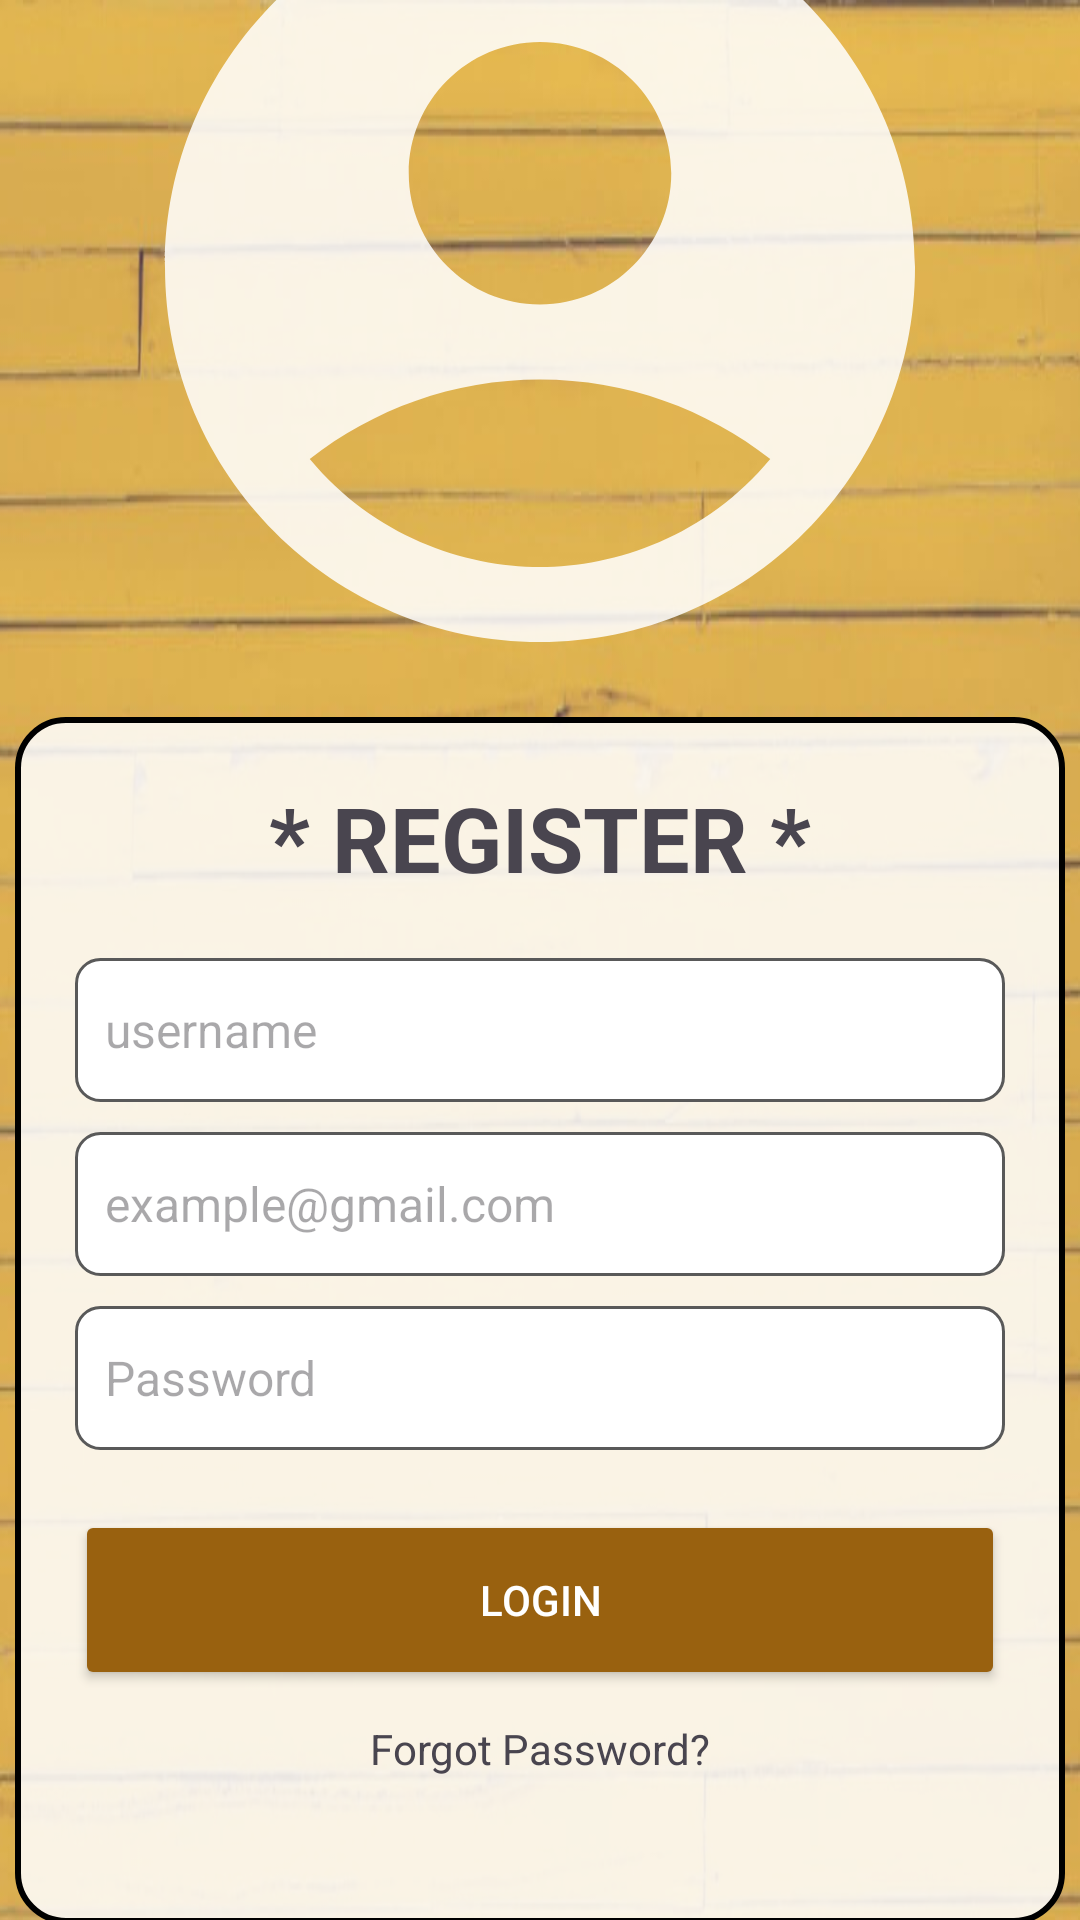

Android layout source for this screen:
<!-- AndroidManifest.xml: application theme Theme.Comercial_El_Sol -->
<!-- res/layout/activity_register.xml -->
<?xml version="1.0" encoding="utf-8"?>
<androidx.constraintlayout.widget.ConstraintLayout xmlns:android="http://schemas.android.com/apk/res/android"
    android:layout_width="match_parent"
    android:layout_height="match_parent"
    android:orientation="vertical"
    xmlns:app="http://schemas.android.com/apk/res-auto"
    android:gravity="center">

    <LinearLayout
        android:layout_width="match_parent"
        android:layout_height="match_parent"
        android:background="@drawable/fondo">

    </LinearLayout>
    <LinearLayout
        android:layout_width="match_parent"
        android:layout_height="match_parent"
        android:background="@color/one">

    </LinearLayout>

    <ImageView
        android:id="@+id/imguser"
        android:layout_width="300dp"
        android:layout_height="300dp"
        android:src="@drawable/user"
        app:layout_constraintStart_toStartOf="parent"
        app:layout_constraintTop_toTopOf="parent"
        app:layout_constraintEnd_toEndOf="parent"
        app:layout_constraintBottom_toTopOf="@id/layoutsesion"
        app:layout_constraintBottom_toBottomOf="parent"
        />

    <LinearLayout
        android:id="@+id/layoutsesion"
        android:layout_width="350dp"
        android:layout_height="wrap_content"
        android:gravity="center"
        android:orientation="vertical"
        android:background="@drawable/rounded_background"
        app:layout_constraintTop_toBottomOf="@+id/imguser"
        app:layout_constraintEnd_toEndOf="parent"
        app:layout_constraintStart_toStartOf="parent"
        app:layout_constraintBottom_toBottomOf="parent"
        android:padding="20dp"
        android:layout_marginBottom="60dp">

        <TextView
            android:layout_width="wrap_content"
            android:layout_height="wrap_content"
            android:text="* REGISTER *"
            android:textStyle="bold"
            android:textSize="30dp"/>

        <com.google.android.material.textfield.TextInputEditText
            android:id="@+id/edtuser"
            style="@style/CustomEditText"
            android:layout_width="match_parent"
            android:layout_height="wrap_content"
            android:layout_marginTop="20dp"
            android:hint="username"
            android:inputType="textEmailAddress"
            android:minHeight="48dp" />

        <com.google.android.material.textfield.TextInputEditText
            android:id="@+id/edtemail"
            style="@style/CustomEditText"
            android:layout_width="match_parent"
            android:layout_height="wrap_content"
            android:layout_marginTop="10dp"
            android:hint="example@gmail.com"
            android:inputType="textEmailAddress"
            android:minHeight="48dp" />

        <com.google.android.material.textfield.TextInputEditText
            android:id="@+id/edtpassword"
            style="@style/CustomEditText"
            android:layout_width="match_parent"
            android:layout_height="wrap_content"
            android:layout_marginTop="10dp"
            android:hint="Password"
            android:inputType="textPassword"
            android:minHeight="48dp" />

        <Button
            android:id="@+id/btnsesion"
            android:layout_width="match_parent"
            android:layout_height="60dp"
            android:layout_marginTop="20dp"
            android:text="LOGIN"
            android:textColor="@android:color/white"
            android:backgroundTint="@color/sesion"
            android:drawablePadding="10dp"/> 

        <TextView
            android:id="@+id/tvForgotPassword"
            android:layout_width="wrap_content"
            android:layout_height="wrap_content"
            android:layout_marginTop="10dp"
            android:clickable="true"
            android:focusable="true"
            android:minHeight="48dp"
            android:text="Forgot Password?"
            android:textSize="14sp" />

        <ProgressBar
            android:id="@+id/progressBar"
            android:layout_width="wrap_content"
            android:layout_height="wrap_content"
            android:layout_gravity="center"
            android:visibility="gone"/> 
    </LinearLayout>

</androidx.constraintlayout.widget.ConstraintLayout>
<!-- resources referenced by this layout -->
<resources>
  <color name="one">#1AFFFFFF</color>
  <color name="sesion">#99610f</color>
  <!-- drawable fondo: jpg bitmap (drawable, 366352 bytes) -->
  <!-- drawable rounded_background (drawable) -->
  <?xml version="1.0" encoding="utf-8"?>
  <shape xmlns:android="http://schemas.android.com/apk/res/android"
      android:shape="rectangle">
      <corners android:radius="16dp"/> 
      <solid android:color="@color/white"/> 
      <stroke
          android:width="2dp"
          android:color="@color/black"/> 
  </shape>
  <!-- drawable user (drawable) -->
  <vector xmlns:android="http://schemas.android.com/apk/res/android" android:height="24dp" android:tint="#D9FFFFFF" android:viewportHeight="24" android:viewportWidth="24" android:width="24dp">
        
      <path android:fillColor="@android:color/white" android:pathData="M12,2C6.48,2 2,6.48 2,12s4.48,10 10,10s10,-4.48 10,-10S17.52,2 12,2zM12,6c1.93,0 3.5,1.57 3.5,3.5S13.93,13 12,13s-3.5,-1.57 -3.5,-3.5S10.07,6 12,6zM12,20c-2.03,0 -4.43,-0.82 -6.14,-2.88C7.55,15.8 9.68,15 12,15s4.45,0.8 6.14,2.12C16.43,19.18 14.03,20 12,20z"/>
      
  </vector>
  <style name="CustomEditText">
          <item name="android:background">@drawable/custom_edittext_background</item>
          <item name="android:padding">10dp</item>
          <item name="android:textColor">#000000</item>
          <item name="android:textSize">16sp</item>
      </style>
  <style name="Theme.Comercial_El_Sol" parent="Base.Theme.Comercial_El_Sol" />
  <color name="white">#D9FFFFFF</color>
  <color name="black">#FF000000</color>
  <!-- drawable custom_edittext_background (drawable) -->
  <?xml version="1.0" encoding="utf-8"?>
  <shape xmlns:android="http://schemas.android.com/apk/res/android"
      android:shape="rectangle">
      <corners android:radius="8dp"/> 
      <solid android:color="@android:color/white"/> 
      <stroke
          android:width="1dp"
          android:color="@color/grey"/> 
  </shape>
  <style name="Base.Theme.Comercial_El_Sol" parent="Theme.Material3.DayNight.NoActionBar">
          
          
      </style>
  <color name="grey">#595959</color>
</resources>
